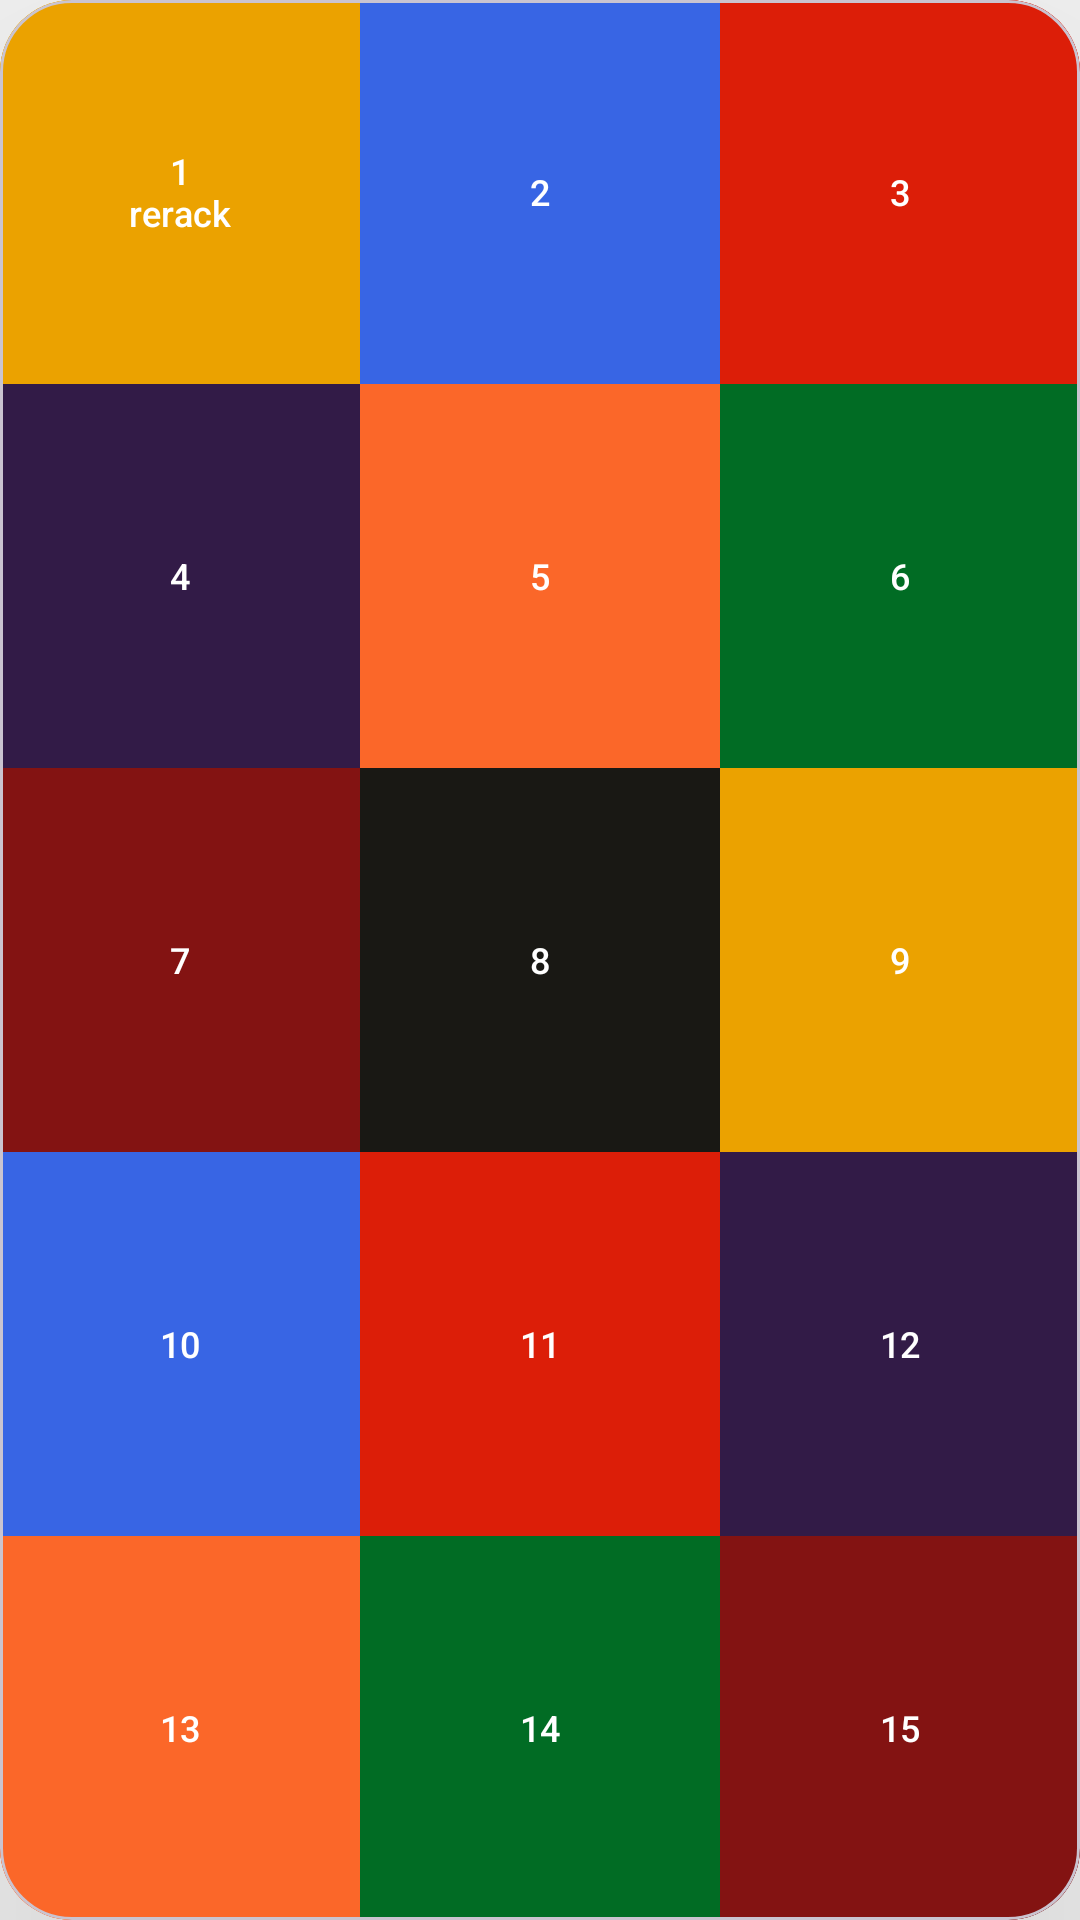

Write the Android layout XML for this screen, with the resource values it uses.
<!-- AndroidManifest.xml: application theme Theme.PocketTRacker -->
<!-- res/layout/fragment_numberpane.xml -->
<?xml version="1.0" encoding="utf-8"?>
<com.google.android.material.card.MaterialCardView xmlns:app="http://schemas.android.com/apk/res-auto"
    xmlns:android="http://schemas.android.com/apk/res/android"
    android:id="@+id/numberPaneCard"
    android:layout_width="wrap_content"
    android:layout_height="wrap_content"
    android:backgroundTint="@color/playerCardBackgroundTint"
    app:cardCornerRadius="@dimen/cardCornerRadius_large"
    app:cardElevation="100dp">

    <GridLayout
        android:id="@+id/numberGrid"
        android:layout_width="match_parent"
        android:layout_height="match_parent"
        android:minWidth="300dp"
        android:minHeight="500dp"
        android:orientation="vertical"
        android:columnCount="3"
        android:rowCount="5" >

        <com.google.android.material.button.MaterialButton
            android:id="@+id/button_15"
            android:layout_width="0dp"
            android:layout_height="0dp"
            android:layout_row="4"
            android:layout_column="2"
            android:layout_rowSpan="1"
            android:layout_columnSpan="1"
            android:layout_rowWeight="1"
            android:layout_columnWeight="1"
            android:layout_gravity="fill"
            android:backgroundTint="@color/button_15_color"
            android:text="@string/button_15_label"
            android:textSize="@dimen/numberPane_textsize"
            app:cornerRadius="0dp"
            android:insetBottom="0dp"
            android:insetTop="0dp" />

        <com.google.android.material.button.MaterialButton
            android:id="@+id/button_14"
            android:layout_width="0dp"
            android:layout_height="0dp"
            android:layout_row="4"
            android:layout_column="1"
            android:layout_rowSpan="1"
            android:layout_columnSpan="1"
            android:layout_rowWeight="1"
            android:layout_columnWeight="1"
            android:layout_gravity="fill"
            android:text="@string/button_14_label"
            android:textSize="@dimen/numberPane_textsize"
            android:backgroundTint="@color/button_14_color"
            app:cornerRadius="0dp"
            android:insetBottom="0dp"
            android:insetTop="0dp" />

        <com.google.android.material.button.MaterialButton
            android:id="@+id/button_13"
            android:layout_width="0dp"
            android:layout_height="0dp"
            android:layout_row="4"
            android:layout_column="0"
            android:layout_rowSpan="1"
            android:layout_columnSpan="1"
            android:layout_rowWeight="1"
            android:layout_columnWeight="1"
            android:layout_gravity="fill"
            android:text="@string/button_13_label"
            android:textSize="@dimen/numberPane_textsize"
            android:backgroundTint="@color/button_13_color"
            app:cornerRadius="0dp"
            android:insetBottom="0dp"
            android:insetTop="0dp" />

        <com.google.android.material.button.MaterialButton
            android:id="@+id/button_12"
            android:layout_width="0dp"
            android:layout_height="0dp"
            android:layout_row="3"
            android:layout_column="2"
            android:layout_rowSpan="1"
            android:layout_columnSpan="1"
            android:layout_rowWeight="1"
            android:layout_columnWeight="1"
            android:layout_gravity="fill"
            android:text="@string/button_12_label"
            android:textSize="@dimen/numberPane_textsize"
            android:backgroundTint="@color/button_12_color"
            app:cornerRadius="0dp"
            android:insetBottom="0dp"
            android:insetTop="0dp" />

        <com.google.android.material.button.MaterialButton
            android:id="@+id/button_11"
            android:layout_width="0dp"
            android:layout_height="0dp"
            android:layout_row="3"
            android:layout_column="1"
            android:layout_rowSpan="1"
            android:layout_columnSpan="1"
            android:layout_rowWeight="1"
            android:layout_columnWeight="1"
            android:layout_gravity="fill"
            android:text="@string/button_11_label"
            android:textSize="@dimen/numberPane_textsize"
            android:backgroundTint="@color/button_11_color"
            app:cornerRadius="0dp"
            android:insetBottom="0dp"
            android:insetTop="0dp" />

        <com.google.android.material.button.MaterialButton
            android:id="@+id/button_10"
            android:layout_width="0dp"
            android:layout_height="0dp"
            android:layout_row="3"
            android:layout_column="0"
            android:layout_rowSpan="1"
            android:layout_columnSpan="1"
            android:layout_rowWeight="1"
            android:layout_columnWeight="1"
            android:layout_gravity="fill"
            android:text="@string/button_10_label"
            android:textSize="@dimen/numberPane_textsize"
            android:backgroundTint="@color/button_10_color"
            app:cornerRadius="0dp"
            android:insetBottom="0dp"
            android:insetTop="0dp" />

        <com.google.android.material.button.MaterialButton
            android:id="@+id/button_9"
            android:layout_width="0dp"
            android:layout_height="0dp"
            android:layout_row="2"
            android:layout_column="2"
            android:layout_rowSpan="1"
            android:layout_columnSpan="1"
            android:layout_rowWeight="1"
            android:layout_columnWeight="1"
            android:layout_gravity="fill"
            android:text="@string/button_9_label"
            android:textSize="@dimen/numberPane_textsize"
            android:backgroundTint="@color/button_9_color"
            app:cornerRadius="0dp"
            android:insetBottom="0dp"
            android:insetTop="0dp" />

        <com.google.android.material.button.MaterialButton
            android:id="@+id/button_8"
            android:layout_width="0dp"
            android:layout_height="0dp"
            android:layout_row="2"
            android:layout_column="1"
            android:layout_rowSpan="1"
            android:layout_columnSpan="1"
            android:layout_rowWeight="1"
            android:layout_columnWeight="1"
            android:layout_gravity="fill"
            android:text="@string/button_8_label"
            android:textSize="@dimen/numberPane_textsize"
            android:backgroundTint="@color/button_8_color"
            app:cornerRadius="0dp"
            android:insetBottom="0dp"
            android:insetTop="0dp" />

        <com.google.android.material.button.MaterialButton
            android:id="@+id/button_7"
            android:layout_width="0dp"
            android:layout_height="0dp"
            android:layout_row="2"
            android:layout_column="0"
            android:layout_rowSpan="1"
            android:layout_columnSpan="1"
            android:layout_rowWeight="1"
            android:layout_columnWeight="1"
            android:layout_gravity="fill"
            android:text="@string/button_7_label"
            android:textSize="@dimen/numberPane_textsize"
            android:backgroundTint="@color/button_7_color"
            app:cornerRadius="0dp"
            android:insetBottom="0dp"
            android:insetTop="0dp" />

        <com.google.android.material.button.MaterialButton
            android:id="@+id/button_6"
            android:layout_width="0dp"
            android:layout_height="0dp"
            android:layout_row="1"
            android:layout_column="2"
            android:layout_rowSpan="1"
            android:layout_columnSpan="1"
            android:layout_rowWeight="1"
            android:layout_columnWeight="1"
            android:layout_gravity="fill"
            android:text="@string/button_6_label"
            android:textSize="@dimen/numberPane_textsize"
            android:backgroundTint="@color/button_6_color"
            app:cornerRadius="0dp"
            android:insetBottom="0dp"
            android:insetTop="0dp" />

        <com.google.android.material.button.MaterialButton
            android:id="@+id/button_5"
            android:layout_width="0dp"
            android:layout_height="0dp"
            android:layout_row="1"
            android:layout_column="1"
            android:layout_rowSpan="1"
            android:layout_columnSpan="1"
            android:layout_rowWeight="1"
            android:layout_columnWeight="1"
            android:layout_gravity="fill"
            android:text="@string/button_5_label"
            android:textSize="@dimen/numberPane_textsize"
            android:backgroundTint="@color/button_5_color"
            app:cornerRadius="0dp"
            android:insetBottom="0dp"
            android:insetTop="0dp" />

        <com.google.android.material.button.MaterialButton
            android:id="@+id/button_4"
            android:layout_width="0dp"
            android:layout_height="0dp"
            android:layout_row="1"
            android:layout_column="0"
            android:layout_rowSpan="1"
            android:layout_columnSpan="1"
            android:layout_rowWeight="1"
            android:layout_columnWeight="1"
            android:layout_gravity="fill"
            android:text="@string/button_4_label"
            android:textSize="@dimen/numberPane_textsize"
            android:backgroundTint="@color/button_4_color"
            app:cornerRadius="0dp"
            android:insetBottom="0dp"
            android:insetTop="0dp" />

        <com.google.android.material.button.MaterialButton
            android:id="@+id/button_3"
            android:layout_width="0dp"
            android:layout_height="0dp"
            android:layout_row="0"
            android:layout_column="2"
            android:layout_rowSpan="1"
            android:layout_columnSpan="1"
            android:layout_rowWeight="1"
            android:layout_columnWeight="1"
            android:layout_gravity="fill"
            android:text="@string/button_3_label"
            android:textSize="@dimen/numberPane_textsize"
            android:backgroundTint="@color/button_3_color"
            app:cornerRadius="0dp"
            android:insetBottom="0dp"
            android:insetTop="0dp" />

        <com.google.android.material.button.MaterialButton
            android:id="@+id/button_2"
            android:layout_width="0dp"
            android:layout_height="0dp"
            android:layout_row="0"
            android:layout_column="1"
            android:layout_rowSpan="1"
            android:layout_columnSpan="1"
            android:layout_rowWeight="1"
            android:layout_columnWeight="1"
            android:layout_gravity="fill"
            android:text="@string/button_2_label"
            android:textSize="@dimen/numberPane_textsize"
            android:backgroundTint="@color/button_2_color"
            app:cornerRadius="0dp"
            android:insetBottom="0dp"
            android:insetTop="0dp" />

        <com.google.android.material.button.MaterialButton
            android:id="@+id/button_1"
            android:layout_width="0dp"
            android:layout_height="0dp"
            android:layout_row="0"
            android:layout_column="0"
            android:layout_rowSpan="1"
            android:layout_columnSpan="1"
            android:layout_rowWeight="1"
            android:layout_columnWeight="1"
            android:layout_gravity="fill"
            android:text="@string/button_1_label"
            android:textSize="@dimen/numberPane_textsize"
            android:backgroundTint="@color/button_1_color"
            app:cornerRadius="0dp"
            android:insetBottom="0dp"
            android:insetTop="0dp" />

    </GridLayout>
</com.google.android.material.card.MaterialCardView>
<!-- resources referenced by this layout -->
<resources>
  <color name="button_10_color">@color/blue</color>
  <color name="button_11_color">@color/nicered</color>
  <color name="button_12_color">@color/purple</color>
  <color name="button_13_color">@color/orange</color>
  <color name="button_14_color">@color/green</color>
  <color name="button_15_color">@color/darkred</color>
  <color name="button_1_color">@color/yellow</color>
  <color name="button_2_color">@color/blue</color>
  <color name="button_3_color">@color/nicered</color>
  <color name="button_4_color">@color/purple</color>
  <color name="button_5_color">@color/orange</color>
  <color name="button_6_color">@color/green</color>
  <color name="button_7_color">@color/darkred</color>
  <color name="button_8_color">@color/shinyblack</color>
  <color name="button_9_color">@color/yellow</color>
  <color name="playerCardBackgroundTint">@color/white</color>
  <dimen name="cardCornerRadius_large">24dp</dimen>
  <dimen name="numberPane_textsize">12sp</dimen>
  <string name="button_10_label" translatable="false">10</string>
  <string name="button_11_label" translatable="false">11</string>
  <string name="button_12_label" translatable="false">12</string>
  <string name="button_13_label" translatable="false">13</string>
  <string name="button_14_label" translatable="false">14</string>
  <string name="button_15_label" translatable="false">15</string>
  <string name="button_1_label">1\nrerack</string>
  <string name="button_2_label" translatable="false">2</string>
  <string name="button_3_label" translatable="false">3</string>
  <string name="button_4_label" translatable="false">4</string>
  <string name="button_5_label" translatable="false">5</string>
  <string name="button_6_label" translatable="false">6</string>
  <string name="button_7_label" translatable="false">7</string>
  <string name="button_8_label" translatable="false">8</string>
  <string name="button_9_label" translatable="false">9</string>
  <color name="blue">#3865e4</color>
  <color name="nicered">#dc1e08</color>
  <color name="purple">#321b47</color>
  <color name="orange">#fb6729</color>
  <color name="green">#016c24</color>
  <color name="darkred">#831312</color>
  <color name="yellow">#eba200</color>
  <color name="shinyblack">#191814</color>
  <color name="white">#FFFFFFFF</color>
  <color name="colorPrimary">@color/royalblue</color>
  <color name="colorVariantPrimary">@color/royalblue1</color>
  <color name="colorOnPrimary">@color/white</color>
  <color name="colorSecondary">@color/wooden</color>
  <color name="colorVariantSecondary">@color/chocolate</color>
  <color name="colorOnSecondary">@color/white</color>
  <color name="colorTertiary">@color/black</color>
  <color name="colorOnTertiary">@color/white</color>
  <color name="primaryContainer">@color/wooden</color>
  <color name="onPrimaryContainer">@color/white</color>
  <color name="secondaryContainer">@color/chocolate</color>
  <color name="onSecondaryContainer">@color/white</color>
  <color name="background">@color/white</color>
  <color name="onBackground">@color/black</color>
  <color name="statusBarColor">@color/wooden</color>
  <style name="Widget.NavigationRailView" parent="Widget.Material3.NavigationRailView">
          <item name="android:background">@color/colorPrimary</item>
          <item name="itemIconTint">@color/colorOnPrimary</item>
          <item name="elevation">0dp</item>
          <item name="android:layout_gravity">start</item>
      </style>
  <style name="Widget.DropDown" parent="Widget.Material3.PopupMenu">
          <item name="android:popupBackground">@color/colorPrimary</item>
          <item name="android:dropDownVerticalOffset">0px</item>
      </style>
  <color name="royalblue">#4169e1</color>
  <color name="royalblue1">#4876ff</color>
  <color name="wooden">#a34e04</color>
  <color name="chocolate">#d2691e</color>
  <color name="black">#000000</color>
</resources>
